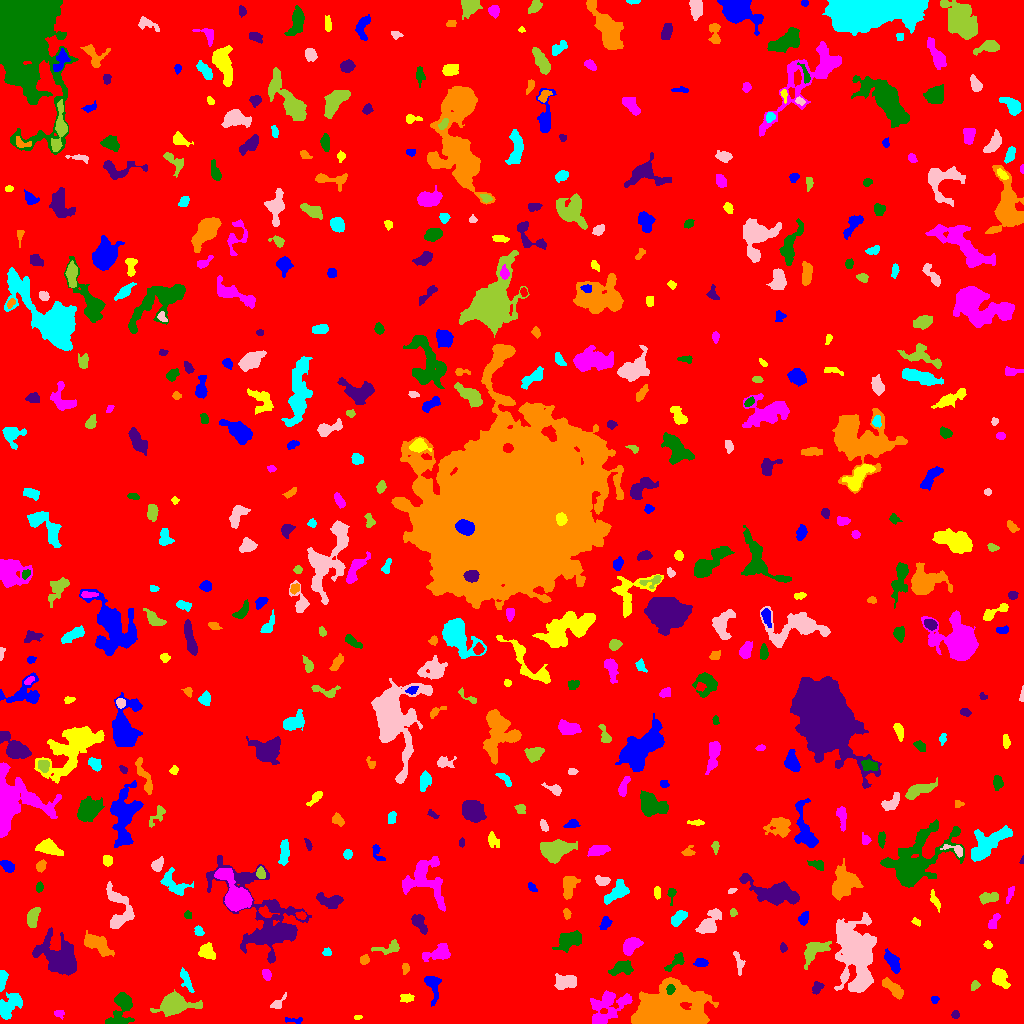

Data behind this chart, as committed beside it:
ID, X, Y, A, B, theta, total_flux, mu_max, mu_median, mu_mean, R_fwhm, R_e, R10, R90, x_start, x_end, y_start, y_end, area, greylevel
0, 507.3, 512.9, 297.2, 295.9, -1.135, 1711253, 11.0, 2.0, 1.991, 98.86, 239.4, 91.33, 391.8, 0, 1023, 0, 1023, 859550, 1.991
1, 294.9, 3.07, 5.129, 1.455, -0.06406, 171.0, 4.0, 2.0, 2.012, 4.26, 2.932, 1.128, 4.549, 285, 302, 0, 6, 85, 7.012
2, 357.5, 6.06, 1.983, 1.012, 0.08469, 83.0, 5.0, 2.0, 2.184, 2.185, 1.784, 0.5642, 2.821, 354, 362, 4, 8, 38, 9.184
3, 58.77, 10.16, 2.732, 1.883, -0.09245, 217.0, 6.0, 3.0, 2.973, 3.613, 2.706, 0.9772, 4.146, 54, 64, 4, 13, 73, 7.973
4, 122.2, 15.51, 10.2, 4.674, 1.218, 1000, 7.0, 2.0, 2.058, 5.015, 6.05, 2.257, 10.08, 105, 134, 0, 31, 486, 7.058
5, 955.4, 8.389, 1.901, 1.804, -0.01721, 126.0, 4.0, 2.0, 2.032, 3.568, 2.394, 0.9772, 3.7, 951, 959, 5, 13, 62, 7.032
6, 662.7, 15.71, 13.94, 9.531, 0.3204, 46164, 87.0, 10.0, 18.71, 9.508, 11.79, 4.37, 20.81, 631, 718, 0, 46, 2468, 22.71
7, 9.294, 17.75, 7.473, 3.953, 0.8626, 963.0, 7.0, 2.0, 2.45, 6.103, 5.698, 2.185, 8.921, 0, 22, 4, 31, 393, 7.45
8, 277.5, 19.76, 4.498, 1.975, 0.7777, 183.0, 4.0, 1.0, 1.591, 3.656, 2.877, 1.128, 5.109, 270, 286, 15, 31, 115, 6.591
9, 173.7, 18.58, 8.358, 4.484, 0.08967, 5614, 26.0, 7.0, 9.128, 7.399, 6.77, 2.646, 11.63, 150, 202, 7, 34, 615, 12.13
10, 470.6, 25.74, 2.428, 1.929, 0.1989, 119.0, 3.0, 1.0, 1.526, 3.478, 2.706, 0.9772, 4.222, 466, 477, 21, 29, 78, 6.526
11, 934.3, 23.64, 1.802, 1.651, 1.344, 99.0, 5.0, 1.0, 1.768, 2.257, 2.111, 0.7979, 3.523, 931, 939, 20, 27, 56, 6.768
12, 406.4, 25.47, 3.178, 2.054, 0.07315, 262.0, 5.0, 2.0, 2.472, 3.909, 3.141, 1.262, 4.918, 400, 414, 21, 30, 106, 7.472
13, 608.1, 16.3, 11.72, 7.14, 0.617, 2657, 7.0, 3.0, 3.635, 10.76, 8.956, 3.568, 13.65, 590, 632, 0, 33, 731, 7.635
14, 670.4, 34.39, 2.162, 1.804, 1.356, 682.0, 21.0, 8.0, 8.633, 2.985, 2.459, 0.9772, 3.989, 666, 675, 29, 39, 79, 53.63
15, 817.1, 36.05, 3.141, 2.169, 0.8921, 303.0, 5.0, 3.0, 2.681, 4.334, 3.29, 1.382, 5.015, 812, 824, 29, 42, 113, 7.681
16, 892.3, 35.97, 6.529, 2.179, -0.7569, 685.0, 8.0, 3.0, 2.796, 5.015, 4.478, 1.693, 7.181, 882, 903, 24, 46, 245, 7.796
17, 185.9, 43.74, 6.733, 1.987, -1.15, 405.0, 5.0, 2.0, 2.301, 4.983, 4.334, 1.693, 6.457, 180, 194, 31, 56, 176, 7.301
18, 567.2, 41.75, 4.839, 2.89, 0.08217, 913.0, 12.0, 2.0, 3.192, 4.029, 4.406, 1.596, 7.442, 554, 576, 34, 50, 286, 8.192
19, 974.5, 38.22, 2.402, 1.845, 0.951, 165.0, 5.0, 2.0, 2.171, 2.932, 2.585, 0.9772, 4.222, 971, 980, 33, 43, 76, 7.171
20, 32.57, 40.97, 5.151, 2.219, -0.6736, 170.0, 4.0, 1.0, 1.382, 3.909, 3.038, 1.128, 5.015, 26, 40, 32, 50, 123, 6.382
21, 432.4, 39.22, 7.152, 3.222, -1.364, 583.0, 6.0, 2.0, 2.277, 5.015, 4.478, 1.693, 7.695, 424, 441, 17, 47, 256, 7.277
22, 999.2, 44.62, 4.608, 3.092, -0.9091, 830.0, 10.0, 3.0, 3.255, 4.687, 4.406, 1.596, 7.247, 992, 1010, 35, 55, 255, 8.255
23, 266.4, 49.02, 2.787, 1.977, -1.268, 314.0, 6.0, 3.0, 3.305, 4.222, 2.985, 1.262, 4.72, 262, 271, 43, 54, 95, 10.31
24, 622.4, 55.45, 5.36, 2.899, 0.2617, 651.0, 10.0, 2.0, 2.543, 3.432, 4.442, 1.493, 7.356, 608, 633, 48, 63, 256, 7.543
25, 60.9, 64.46, 9.863, 6.527, -0.7333, 7447, 29.0, 4.0, 7.086, 7.159, 7.818, 2.985, 14.85, 32, 76, 48, 96, 1051, 11.09
26, 405, 55.53, 2.458, 1.624, 1.57, 146.0, 6.0, 2.0, 1.973, 2.764, 2.394, 0.7979, 4.029, 402, 409, 49, 60, 74, 7.973
27, 1.703, 43.17, 4.614, 1.582, 1.493, 728.0, 16.0, 4.0, 5.393, 3.478, 3.038, 1.128, 5.171, 0, 8, 32, 53, 135, 12.39
28, 738.1, 63.1, 6.317, 1.871, -1.288, 165.0, 4.0, 1.0, 1.196, 3.742, 3.29, 1.128, 5.382, 733, 745, 48, 72, 138, 6.196
29, 814.3, 72.62, 7.783, 3.947, 0.6388, 1607, 9.0, 4.0, 4.464, 7.548, 6.129, 2.459, 9.39, 804, 831, 54, 82, 360, 9.464
30, 509.2, 59.4, 9.97, 3.123, 0.6996, 959.0, 8.0, 3.0, 3.437, 6.155, 5.14, 1.954, 8.273, 498, 524, 41, 74, 279, 7.437
31, 700.9, 60.97, 3.307, 2.125, -0.1011, 252.0, 4.0, 2.0, 2.312, 5.046, 3.338, 1.382, 4.983, 693, 708, 57, 65, 109, 8.312
32, 206.4, 72.2, 3.828, 3.587, -0.4391, 808.0, 8.0, 4.0, 3.776, 5.89, 4.583, 1.784, 7.225, 198, 215, 64, 81, 214, 7.776
33, 438.3, 70.68, 7.073, 3.366, 0.3232, 1077, 9.0, 3.0, 3.463, 5.171, 5.585, 2.111, 8.759, 422, 450, 62, 80, 311, 7.463
34, 675.1, 61.3, 6.749, 2.32, 0.784, 403.0, 5.0, 2.0, 2.385, 4.918, 4.222, 1.693, 6.358, 664, 684, 52, 71, 169, 7.385
35, 261.8, 107.9, 30.53, 15.52, -0.9043, 9666, 11.0, 4.0, 4.099, 11.59, 15.87, 5.863, 24.7, 206, 311, 60, 168, 2358, 7.099
36, 364.2, 63.47, 2.465, 2.001, 0.6284, 191.0, 5.0, 2.0, 2.247, 3.29, 2.821, 1.128, 4.406, 360, 369, 59, 69, 85, 8.247
37, 326.9, 70.94, 2.077, 1.76, 0.00567, 188.0, 7.0, 2.0, 2.848, 2.706, 2.326, 0.7979, 3.868, 322, 331, 68, 76, 66, 10.85
38, 855.2, 69.91, 15.14, 7.452, -1.408, 16458, 52.0, 5.0, 7.905, 6.747, 9.966, 3.338, 20.4, 834, 876, 31, 111, 2082, 11.9
39, 389.8, 75.55, 6.654, 2.646, 0.1919, 413.0, 6.0, 2.0, 2.118, 4.442, 3.989, 1.493, 6.723, 371, 399, 69, 84, 195, 7.118
40, 488.7, 77.29, 3.564, 1.765, 0.5564, 211.0, 4.0, 2.0, 2.049, 4.754, 3.192, 1.262, 4.853, 482, 495, 72, 82, 103, 7.049
41, 892.6, 60.98, 6.105, 2.367, -1.012, 590.0, 6.0, 2.0, 2.489, 6.129, 4.652, 1.871, 7.136, 884, 900, 50, 75, 237, 7.489
42, 988.1, 78.53, 1.842, 1.422, -0.4181, 86.0, 4.0, 1.0, 1.433, 2.821, 1.954, 0.7979, 3.241, 983, 992, 75, 83, 60, 7.433
43, 631.4, 78.72, 4.683, 2.899, 0.5731, 1076, 11.0, 4.0, 4.27, 5.323, 4.514, 1.784, 7.159, 623, 643, 68, 86, 252, 9.27
44, 568.9, 83.02, 6.541, 3.747, 0.4018, 1686, 9.0, 5.0, 4.52, 7.818, 6.18, 2.459, 9.373, 552, 581, 71, 93, 373, 8.52
45, 783.4, 75.67, 2.323, 1.613, -1.403, 195.0, 6.0, 3.0, 3.145, 3.385, 2.459, 0.9772, 3.827, 780, 787, 71, 81, 62, 8.145
46, 95.57, 80.03, 8.325, 3.149, -0.5595, 1108, 9.0, 2.0, 2.777, 5.262, 5.262, 2.034, 8.974, 84, 114, 67, 93, 399, 7.777
47, 198.7, 91.87, 2.487, 1.598, -1.305, 103.0, 3.0, 1.0, 1.241, 3.29, 2.585, 0.9772, 3.949, 194, 204, 88, 98, 83, 7.241
48, 709, 100.3, 7.536, 3.69, 0.8993, 1315, 8.0, 3.0, 3.544, 7.247, 6.077, 2.326, 9.624, 695, 721, 90, 115, 371, 7.544
49, 32.69, 106.1, 4.779, 2.364, 1.224, 762.0, 9.0, 3.0, 3.629, 4.853, 4.184, 1.596, 6.652, 27, 40, 96, 116, 210, 8.629
50, 640.6, 99.98, 2.385, 1.868, 0.8907, 243.0, 8.0, 2.5, 2.893, 3.09, 2.585, 0.9772, 4.26, 635, 646, 95, 105, 84, 7.893
51, 605.3, 100.3, 3.391, 2.215, 1.06, 221.0, 4.0, 2.0, 1.826, 4.618, 3.338, 1.262, 5.412, 599, 612, 94, 107, 121, 6.826
52, 916.1, 101.7, 2.464, 1.593, -0.4933, 150.0, 5.0, 2.0, 2.542, 2.932, 2.394, 0.7979, 3.742, 911, 920, 97, 106, 59, 6.542
53, 993.6, 101.8, 4.763, 1.998, 1.043, 352.0, 5.0, 3.0, 2.794, 4.853, 3.7, 1.493, 5.585, 988, 1000, 95, 110, 126, 6.794
54, 187.8, 108.4, 2.08, 1.782, -0.09872, 148.0, 4.0, 3.0, 2.552, 3.827, 2.523, 0.9772, 3.7, 184, 191, 105, 113, 58, 7.552
55, 418.4, 101.8, 4.701, 2.536, -0.9267, 539.0, 8.0, 2.0, 2.604, 4.406, 3.909, 1.493, 6.507, 411, 427, 89, 109, 207, 7.604
56, 566.8, 109.6, 2.641, 1.557, -1.445, 136.0, 4.0, 2.0, 1.863, 3.742, 2.523, 0.9772, 4.029, 563, 571, 104, 115, 73, 6.863
57, 678.8, 105.6, 4.628, 2.306, 0.6959, 503.0, 6.0, 3.0, 2.69, 5.726, 4.184, 1.596, 6.333, 671, 687, 97, 113, 187, 7.69
58, 118.9, 114.6, 12.71, 6.569, -1.291, 1637, 7.0, 3.0, 2.976, 7.399, 7.527, 2.985, 11.87, 106, 134, 95, 142, 550, 6.976
59, 733.2, 111.5, 1.862, 1.691, 1.434, 83.0, 4.0, 1.0, 1.509, 2.706, 2.185, 0.7979, 3.568, 730, 737, 107, 115, 55, 6.509
... 492 more rows
